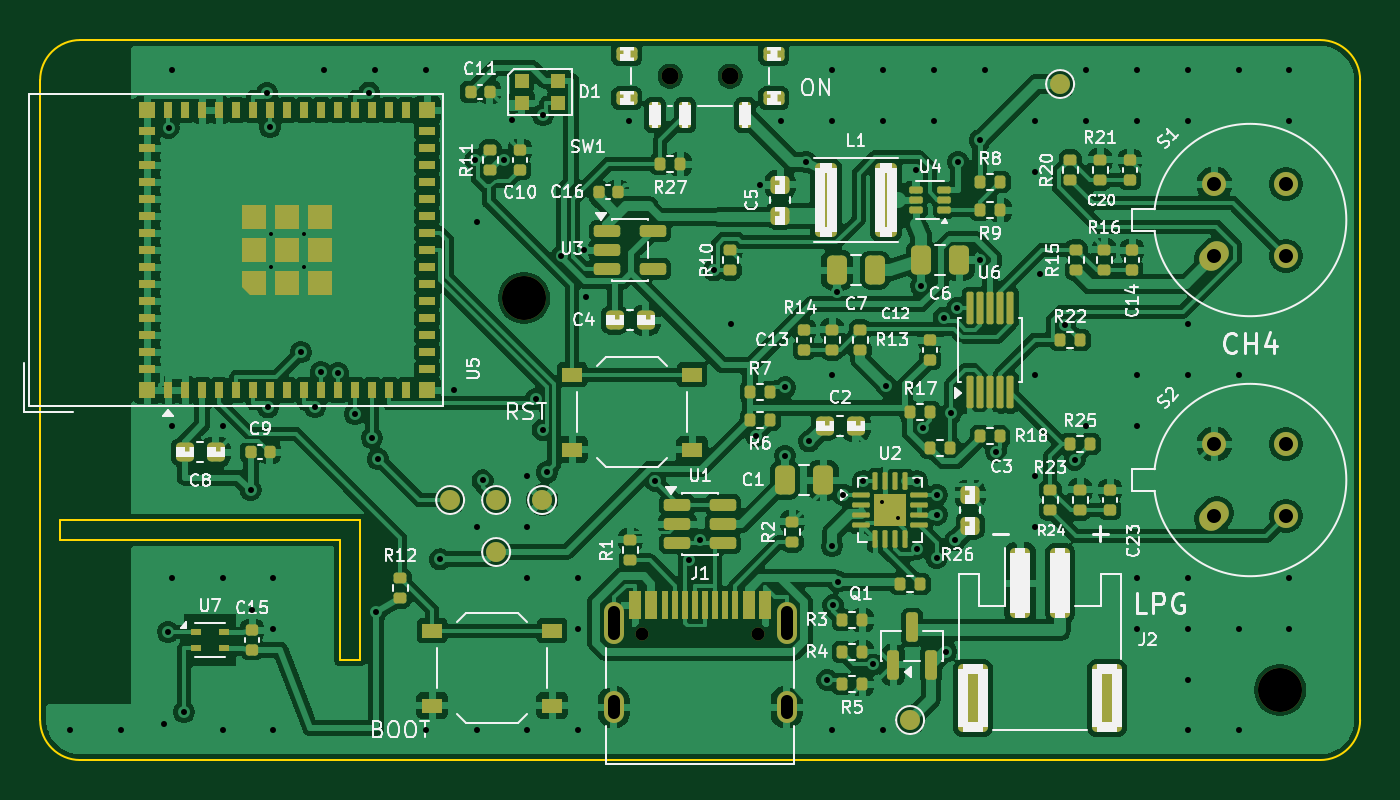
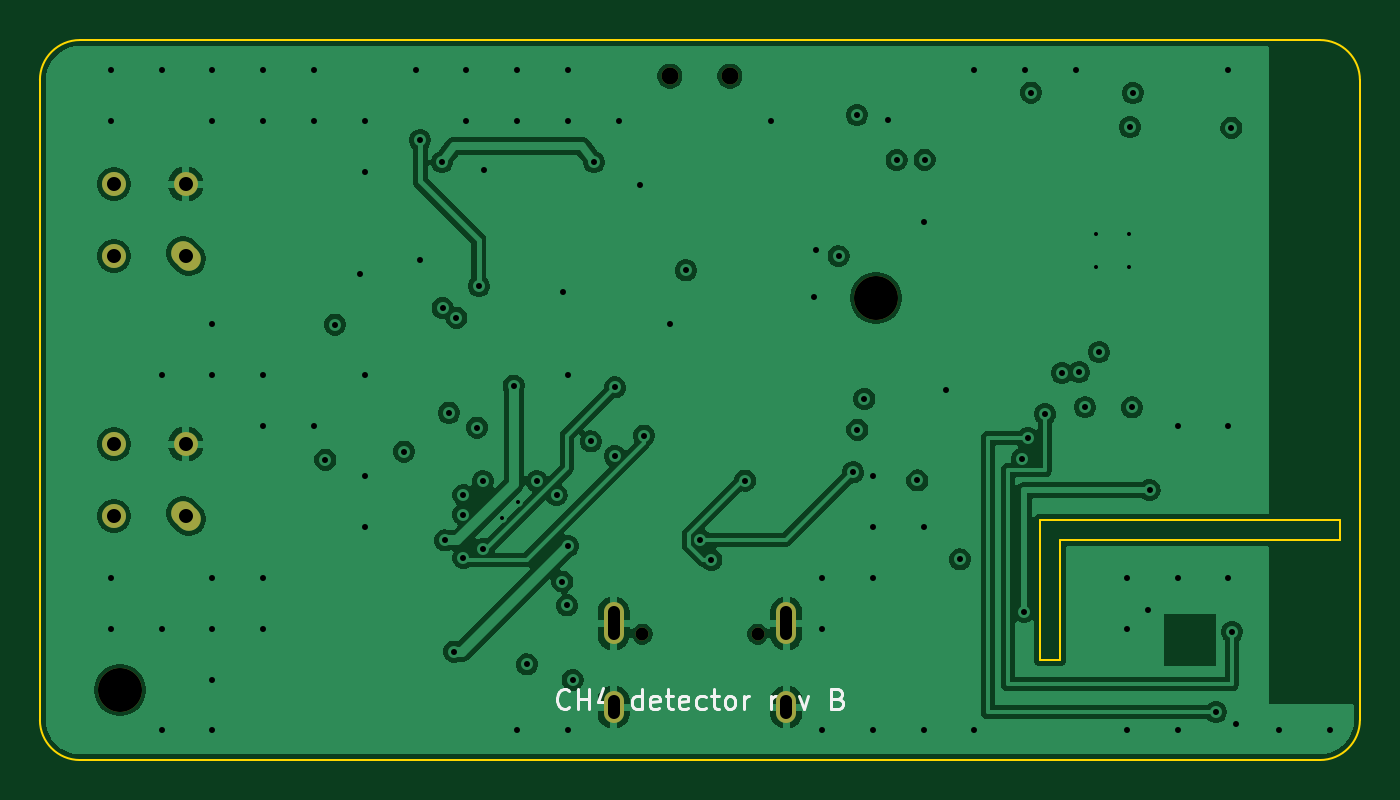
Circuit board: 12 layer files. Board 66.0 x 36.0 mm.
- bottom_copper: phone_board-B_Cu.gbr (101524 bytes)
- bottom_mask: phone_board-B_Mask.gbr (1645 bytes)
- paste: phone_board-B_Paste.gbr (454 bytes)
- bottom_silk: phone_board-B_Silkscreen.gbr (8207 bytes)
- outline: phone_board-Edge_Cuts.gbr (1186 bytes)
- top_copper: phone_board-F_Cu.gbr (292607 bytes)
- top_mask: phone_board-F_Mask.gbr (13403 bytes)
- paste: phone_board-F_Paste.gbr (12157 bytes)
- top_silk: phone_board-F_Silkscreen.gbr (108630 bytes)
- inner_copper: phone_board-In1_Cu.gbr (103075 bytes)
- inner_copper: phone_board-In2_Cu.gbr (90053 bytes)
- drill: phone_board.drl (3005 bytes)

=== bottom_copper: phone_board-B_Cu.gbr (101524 bytes, source omitted) ===
=== bottom_mask: phone_board-B_Mask.gbr (1645 bytes, source withheld) ===
=== paste: phone_board-B_Paste.gbr ===
%TF.GenerationSoftware,KiCad,Pcbnew,9.0.5*%
%TF.CreationDate,2026-09-17T15:51:22+01:00*%
%TF.ProjectId,phone_board,70686f6e-655f-4626-9f61-72642e6b6963,rev?*%
%TF.SameCoordinates,Original*%
%TF.FileFunction,Paste,Bot*%
%TF.FilePolarity,Positive*%
%FSLAX46Y46*%
G04 Gerber Fmt 4.6, Leading zero omitted, Abs format (unit mm)*
G04 Created by KiCad (PCBNEW 9.0.5) date 2026-09-17 15:51:22*
%MOMM*%
%LPD*%
G01*
G04 APERTURE LIST*
G04 APERTURE END LIST*
M02*

=== bottom_silk: phone_board-B_Silkscreen.gbr (8207 bytes, source omitted) ===
=== outline: phone_board-Edge_Cuts.gbr ===
%TF.GenerationSoftware,KiCad,Pcbnew,9.0.5*%
%TF.CreationDate,2026-09-17T15:51:22+01:00*%
%TF.ProjectId,phone_board,70686f6e-655f-4626-9f61-72642e6b6963,rev?*%
%TF.SameCoordinates,Original*%
%TF.FileFunction,Profile,NP*%
%FSLAX46Y46*%
G04 Gerber Fmt 4.6, Leading zero omitted, Abs format (unit mm)*
G04 Created by KiCad (PCBNEW 9.0.5) date 2026-09-17 15:51:22*
%MOMM*%
%LPD*%
G01*
G04 APERTURE LIST*
%TA.AperFunction,Profile*%
%ADD10C,0.100000*%
%TD*%
G04 APERTURE END LIST*
D10*
X16000000Y-31000000D02*
X15000000Y-31000000D01*
X2000000Y0D02*
X64000000Y0D01*
X15000000Y-31000000D02*
X15000000Y-25000000D01*
X2000000Y-36000000D02*
G75*
G02*
X0Y-34000000I0J2000000D01*
G01*
X66000000Y-34000000D02*
G75*
G02*
X64000000Y-36000000I-2000000J0D01*
G01*
X15000000Y-25000000D02*
X1000000Y-25000000D01*
X0Y-2000000D02*
G75*
G02*
X2000000Y0I1999999J1D01*
G01*
X64000000Y0D02*
G75*
G02*
X66000000Y-2000000I0J-2000000D01*
G01*
X0Y-34000000D02*
X0Y-2000000D01*
X66000000Y-2000000D02*
X66000000Y-34000000D01*
X16000000Y-24000000D02*
X16000000Y-31000000D01*
X1000000Y-25000000D02*
X1000000Y-24000000D01*
X1000000Y-24000000D02*
X16000000Y-24000000D01*
X64000000Y-36000000D02*
X2000000Y-36000000D01*
M02*

=== top_copper: phone_board-F_Cu.gbr (292607 bytes, source omitted) ===
=== top_mask: phone_board-F_Mask.gbr (13403 bytes, source omitted) ===
=== paste: phone_board-F_Paste.gbr (12157 bytes, source omitted) ===
=== top_silk: phone_board-F_Silkscreen.gbr (108630 bytes, source omitted) ===
=== inner_copper: phone_board-In1_Cu.gbr (103075 bytes, source omitted) ===
=== inner_copper: phone_board-In2_Cu.gbr (90053 bytes, source omitted) ===
=== drill: phone_board.drl ===
M48
; DRILL file {KiCad 9.0.5} date 2026-09-17T15:51:22+0100
; FORMAT={-:-/ absolute / metric / decimal}
; #@! TF.CreationDate,2026-09-17T15:51:22+01:00
; #@! TF.GenerationSoftware,Kicad,Pcbnew,9.0.5
; #@! TF.FileFunction,MixedPlating,1,4
FMAT,2
METRIC
; #@! TA.AperFunction,Plated,PTH,ViaDrill
T1C0.200
; #@! TA.AperFunction,Plated,PTH,ViaDrill
T2C0.300
; #@! TA.AperFunction,Plated,PTH,ComponentDrill
T3C0.600
; #@! TA.AperFunction,Plated,PTH,ComponentDrill
T4C0.700
; #@! TA.AperFunction,NonPlated,NPTH,ComponentDrill
T5C0.650
; #@! TA.AperFunction,NonPlated,NPTH,ComponentDrill
T6C0.850
; #@! TA.AperFunction,NonPlated,NPTH,ComponentDrill
T7C2.200
%
G90
G05
T1
X11.525Y-9.675
X11.525Y-11.325
X13.175Y-9.675
X13.175Y-11.325
X42.1Y-23.1
X42.9Y-23.9
T2
X1.5Y-34.52
X4.04Y-34.52
X6.2Y-34.2
X6.4Y-29.6
X6.425Y-4.376
X6.58Y-1.5
X6.58Y-19.28
X6.58Y-26.9
X7.2Y-33.6
X9.12Y-19.28
X9.12Y-26.9
X9.12Y-34.52
X10.52Y-22.5
X10.6Y-28.5
X11.347Y-2.64
X11.392Y-18.368
X11.5Y-4.355
X11.66Y-26.9
X11.66Y-29.44
X11.66Y-34.52
X13.042Y-15.604
X13.739Y-18.36
X14.044Y-16.606
X14.2Y-1.5
X14.9Y-16.646
X15.75Y-18.7
X16.445Y-2.632
X16.6Y-19.9
X16.74Y-1.5
X16.8Y-28.6
X16.892Y-20.938
X19.28Y-1.5
X19.28Y-34.52
X19.997Y-25.964
X20.7Y-17.5
X21.766Y-5.982
X21.82Y-9.12
X21.82Y-24.36
X21.82Y-34.52
X22.124Y-22.017
X23.17Y-6.0
X23.6Y-4.0
X24.36Y-21.82
X24.36Y-24.36
X24.36Y-26.9
X24.36Y-34.52
X24.782Y-17.952
X25.13Y-19.482
X25.135Y-3.738
X25.334Y-21.611
X26.068Y-10.809
X26.9Y-26.9
X26.9Y-29.44
X26.9Y-34.52
X27.2Y-10.5
X27.3Y-12.861
X29.44Y-4.04
X30.747Y-22.026
X32.424Y-25.986
X32.998Y-24.985
X33.704Y-11.512
X34.52Y-14.2
X35.805Y-19.78
X36.0Y-7.225
X37.06Y-4.04
X37.25Y-20.787
X37.251Y-17.368
X38.3Y-6.1
X38.453Y-20.072
X39.362Y-32.0
X39.6Y-1.5
X39.6Y-4.04
X39.6Y-16.74
X39.6Y-34.52
X39.604Y-25.292
X39.648Y-28.267
X39.85Y-12.6
X39.874Y-27.077
X40.168Y-22.75
X41.155Y-22.062
X41.655Y-31.219
X42.14Y-1.5
X42.14Y-4.04
X42.14Y-34.52
X42.311Y-17.285
X43.788Y-6.5
X43.837Y-25.447
X43.851Y-22.062
X44.05Y-12.3
X44.149Y-19.378
X44.68Y-1.5
X44.68Y-4.04
X44.821Y-25.896
X44.828Y-22.75
X44.84Y-23.725
X45.171Y-13.885
X45.305Y-30.574
X45.553Y-18.636
X45.755Y-25.02
X45.866Y-13.387
X45.9Y-6.1
X46.99Y-5.0
X47.0Y-11.0
X47.22Y-1.5
X47.803Y-20.575
X49.76Y-4.04
X49.76Y-6.58
X49.76Y-16.74
X49.76Y-21.82
X49.76Y-24.36
X49.997Y-11.691
X51.236Y-14.226
X51.73Y-20.98
X52.3Y-1.5
X52.3Y-4.04
X52.3Y-19.28
X54.84Y-1.5
X54.84Y-4.04
X54.84Y-16.74
X54.84Y-19.28
X54.84Y-26.9
X54.84Y-29.44
X57.38Y-1.5
X57.38Y-4.04
X57.38Y-14.2
X57.38Y-16.74
X57.38Y-26.9
X57.38Y-29.44
X57.38Y-31.98
X57.38Y-34.52
X59.92Y-1.5
X59.92Y-16.74
X59.92Y-29.44
X59.92Y-34.52
X62.46Y-1.5
X62.46Y-4.04
X62.46Y-26.9
X62.46Y-29.44
T4
X58.704Y-7.204
X58.704Y-10.796
X58.704Y-20.204
X58.704Y-23.796
X62.296Y-7.204
X62.296Y-10.796
X62.296Y-20.204
X62.296Y-23.796
T5
X30.11Y-29.7
X35.89Y-29.7
T6
X31.5Y-1.8
X34.5Y-1.8
T7
X24.2Y-12.9
X62.0Y-32.5
T3
X28.68Y-28.62G85X28.68Y-29.72
G05
X28.68Y-33.05G85X28.68Y-33.65
G05
X37.32Y-28.62G85X37.32Y-29.72
G05
X37.32Y-33.05G85X37.32Y-33.65
G05
M30
